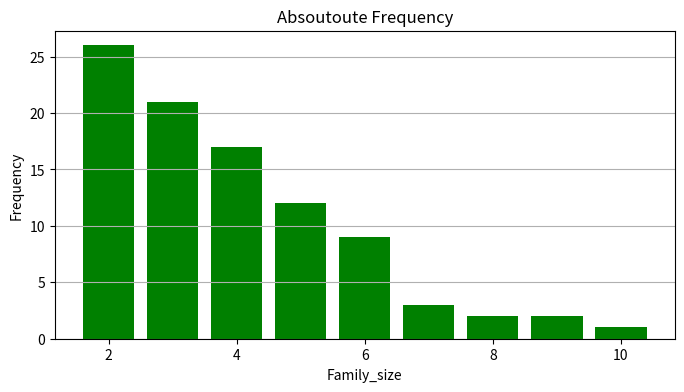

Reproduce this figure in Python.
# Question 11
# Draw suitable diagrams to represent both absolute and
# cumulative frequencies for the given family size data.
#
# Hint:
# Use plt.bar() for absolute frequency and
# plt.plot(np.cumsum(frequency)) for cumulative frequency.
#family_size = [2, 3, 4, 5, 6, 7, 8, 9, 10]
#frequency = [26, 21, 17, 12, 9, 3, 2, 2, 1]

import numpy as np
import matplotlib.pyplot as plt

family_size=np.array([2, 3, 4, 5, 6, 7, 8, 9, 10])
frequency =np.array([26, 21, 17, 12, 9, 3, 2, 2, 1])
plt.figure(figsize=(8,4))
plt.bar(family_size,frequency,color='green')
plt.ylabel("Frequency")
plt.xlabel("Family_size")
plt.title("Absoutoute Frequency")
plt.grid(axis='y')
# plt.ylim(20,100)
# plt.xticks(family_size)
plt.savefig("graph.png")#Save Figure automatically
plt.show()

# cum_sum=np.cumsum(frequency)
# print(cum_sum)

# plt.plot(family_size,cum_sum,marker='o',linestyle='--',color='red',
#          linewidth=2,
#          markersize=8)
# plt.ylabel("Cum_Frequency")
# plt.xlabel("Family_size")
# plt.title("Cumulative Frequency")
# plt.grid(True)
# plt.show()

# plt.scatter([70,60,30],[10,20,30])
# plt.show()

# data=[10,20,30,40,50]

# plt.boxplot(data)
# plt.show()

# x=[1,2,3,4]
# y=[2,5,4,6]

# # plt.stem(x,y)
# # plt.show()

# plt.plot(x,y,label="Sales")

# plt.show()
